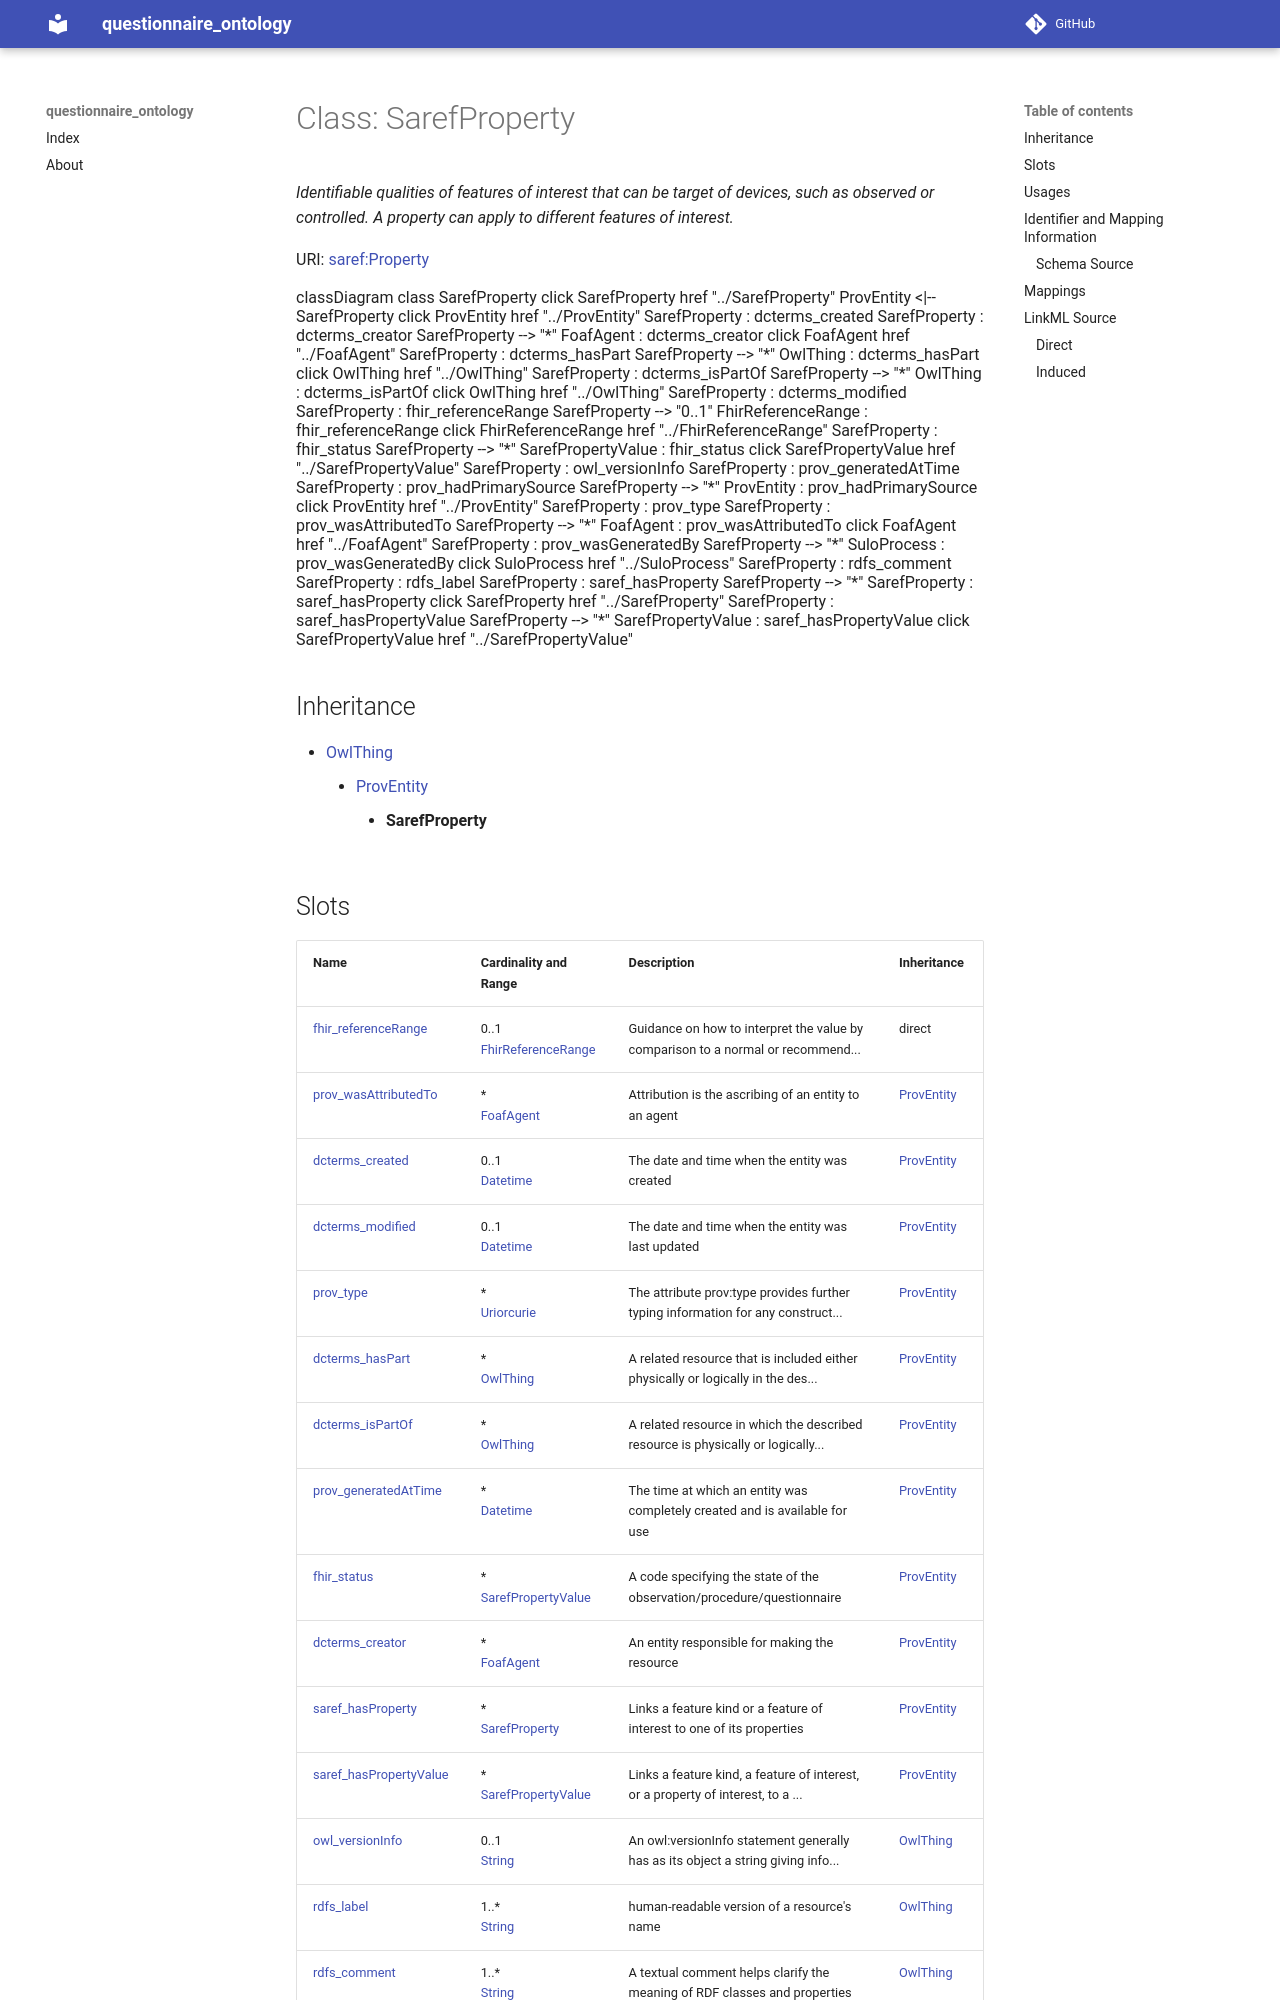

repository: faqirfoundation/questionnaire-ontology · page: SarefProperty/index.html · generator: mkdocs



# Class: SarefProperty 


_Identifiable qualities of features of interest that can be target of devices, such as observed or controlled. A property can apply to different features of interest._





URI: [saref:Property](https://saref.etsi.org/core/Property)






```mermaid
 classDiagram
    class SarefProperty
    click SarefProperty href "../SarefProperty"
      ProvEntity <|-- SarefProperty
        click ProvEntity href "../ProvEntity"
      
      SarefProperty : dcterms_created
        
      SarefProperty : dcterms_creator
        
          
    
        
        
        SarefProperty --> "*" FoafAgent : dcterms_creator
        click FoafAgent href "../FoafAgent"
    

        
      SarefProperty : dcterms_hasPart
        
          
    
        
        
        SarefProperty --> "*" OwlThing : dcterms_hasPart
        click OwlThing href "../OwlThing"
    

        
      SarefProperty : dcterms_isPartOf
        
          
    
        
        
        SarefProperty --> "*" OwlThing : dcterms_isPartOf
        click OwlThing href "../OwlThing"
    

        
      SarefProperty : dcterms_modified
        
      SarefProperty : fhir_referenceRange
        
          
    
        
        
        SarefProperty --> "0..1" FhirReferenceRange : fhir_referenceRange
        click FhirReferenceRange href "../FhirReferenceRange"
    

        
      SarefProperty : fhir_status
        
          
    
        
        
        SarefProperty --> "*" SarefPropertyValue : fhir_status
        click SarefPropertyValue href "../SarefPropertyValue"
    

        
      SarefProperty : owl_versionInfo
        
      SarefProperty : prov_generatedAtTime
        
      SarefProperty : prov_hadPrimarySource
        
          
    
        
        
        SarefProperty --> "*" ProvEntity : prov_hadPrimarySource
        click ProvEntity href "../ProvEntity"
    

        
      SarefProperty : prov_type
        
      SarefProperty : prov_wasAttributedTo
        
          
    
        
        
        SarefProperty --> "*" FoafAgent : prov_wasAttributedTo
        click FoafAgent href "../FoafAgent"
    

        
      SarefProperty : prov_wasGeneratedBy
        
          
    
        
        
        SarefProperty --> "*" SuloProcess : prov_wasGeneratedBy
        click SuloProcess href "../SuloProcess"
    

        
      SarefProperty : rdfs_comment
        
      SarefProperty : rdfs_label
        
      SarefProperty : saref_hasProperty
        
          
    
        
        
        SarefProperty --> "*" SarefProperty : saref_hasProperty
        click SarefProperty href "../SarefProperty"
    

        
      SarefProperty : saref_hasPropertyValue
        
          
    
        
        
        SarefProperty --> "*" SarefPropertyValue : saref_hasPropertyValue
        click SarefPropertyValue href "../SarefPropertyValue"
    

        
      
```





## Inheritance
* [OwlThing](OwlThing.md)
    * [ProvEntity](ProvEntity.md)
        * **SarefProperty**



## Slots

| Name | Cardinality and Range | Description | Inheritance |
| ---  | --- | --- | --- |
| [fhir_referenceRange](fhir_referenceRange.md) | 0..1 <br/> [FhirReferenceRange](FhirReferenceRange.md) | Guidance on how to interpret the value by comparison to a normal or recommend... | direct |
| [prov_wasAttributedTo](prov_wasAttributedTo.md) | * <br/> [FoafAgent](FoafAgent.md) | Attribution is the ascribing of an entity to an agent | [ProvEntity](ProvEntity.md) |
| [dcterms_created](dcterms_created.md) | 0..1 <br/> [Datetime](Datetime.md) | The date and time when the entity was created | [ProvEntity](ProvEntity.md) |
| [dcterms_modified](dcterms_modified.md) | 0..1 <br/> [Datetime](Datetime.md) | The date and time when the entity was last updated | [ProvEntity](ProvEntity.md) |
| [prov_type](prov_type.md) | * <br/> [Uriorcurie](Uriorcurie.md) | The attribute prov:type provides further typing information for any construct... | [ProvEntity](ProvEntity.md) |
| [dcterms_hasPart](dcterms_hasPart.md) | * <br/> [OwlThing](OwlThing.md) | A related resource that is included either physically or logically in the des... | [ProvEntity](ProvEntity.md) |
| [dcterms_isPartOf](dcterms_isPartOf.md) | * <br/> [OwlThing](OwlThing.md) | A related resource in which the described resource is physically or logically... | [ProvEntity](ProvEntity.md) |
| [prov_generatedAtTime](prov_generatedAtTime.md) | * <br/> [Datetime](Datetime.md) | The time at which an entity was completely created and is available for use | [ProvEntity](ProvEntity.md) |
| [fhir_status](fhir_status.md) | * <br/> [SarefPropertyValue](SarefPropertyValue.md) | A code specifying the state of the observation/procedure/questionnaire | [ProvEntity](ProvEntity.md) |
| [dcterms_creator](dcterms_creator.md) | * <br/> [FoafAgent](FoafAgent.md) | An entity responsible for making the resource | [ProvEntity](ProvEntity.md) |
| [saref_hasProperty](saref_hasProperty.md) | * <br/> [SarefProperty](SarefProperty.md) | Links a feature kind or a feature of interest to one of its properties | [ProvEntity](ProvEntity.md) |
| [saref_hasPropertyValue](saref_hasPropertyValue.md) | * <br/> [SarefPropertyValue](SarefPropertyValue.md) | Links a feature kind, a feature of interest, or a property of interest, to a ... | [ProvEntity](ProvEntity.md) |
| [owl_versionInfo](owl_versionInfo.md) | 0..1 <br/> [String](String.md) | An owl:versionInfo statement generally has as its object a string giving info... | [OwlThing](OwlThing.md) |
| [rdfs_label](rdfs_label.md) | 1..* <br/> [String](String.md) | human-readable version of a resource's name | [OwlThing](OwlThing.md) |
| [rdfs_comment](rdfs_comment.md) | 1..* <br/> [String](String.md) | A textual comment helps clarify the meaning of RDF classes and properties | [OwlThing](OwlThing.md) |
| [prov_hadPrimarySource](prov_hadPrimarySource.md) | * <br/> [ProvEntity](ProvEntity.md) | A primary source for a topic refers to something produced by some agent with ... | [OwlThing](OwlThing.md) |
| [prov_wasGeneratedBy](prov_wasGeneratedBy.md) | * <br/> [SuloProcess](SuloProcess.md) | Generation is the completion of production of a new entity by an activity | [OwlThing](OwlThing.md) |





## Usages

| used by | used in | type | used |
| ---  | --- | --- | --- |
| [FoafAgent](FoafAgent.md) | [saref_hasProperty](saref_hasProperty.md) | range | [SarefProperty](SarefProperty.md) |
| [FoafPerson](FoafPerson.md) | [saref_hasProperty](saref_hasProperty.md) | range | [SarefProperty](SarefProperty.md) |
| [ProvOrganization](ProvOrganization.md) | [saref_hasProperty](saref_hasProperty.md) | range | [SarefProperty](SarefProperty.md) |
| [SuloProcess](SuloProcess.md) | [saref_hasProperty](saref_hasProperty.md) | range | [SarefProperty](SarefProperty.md) |
| [S4ehawActivity](S4ehawActivity.md) | [saref_hasProperty](saref_hasProperty.md) | range | [SarefProperty](SarefProperty.md) |
| [FhirProcedure](FhirProcedure.md) | [saref_hasProperty](saref_hasProperty.md) | range | [SarefProperty](SarefProperty.md) |
| [ProvEntity](ProvEntity.md) | [saref_hasProperty](saref_hasProperty.md) | range | [SarefProperty](SarefProperty.md) |
| [SarefProperty](SarefProperty.md) | [saref_hasProperty](saref_hasProperty.md) | range | [SarefProperty](SarefProperty.md) |
| [SarefPropertyValue](SarefPropertyValue.md) | [saref_isValueOfProperty](saref_isValueOfProperty.md) | range | [SarefProperty](SarefProperty.md) |
| [QoQuestionnaire](QoQuestionnaire.md) | [saref_hasProperty](saref_hasProperty.md) | range | [SarefProperty](SarefProperty.md) |
| [QoQuestionnaireStatus](QoQuestionnaireStatus.md) | [saref_isValueOfProperty](saref_isValueOfProperty.md) | range | [SarefProperty](SarefProperty.md) |
| [QoOrderedSection](QoOrderedSection.md) | [saref_hasProperty](saref_hasProperty.md) | range | [SarefProperty](SarefProperty.md) |
| [QoSection](QoSection.md) | [saref_hasProperty](saref_hasProperty.md) | range | [SarefProperty](SarefProperty.md) |
| [QoOrderedQuestion](QoOrderedQuestion.md) | [saref_hasProperty](saref_hasProperty.md) | range | [SarefProperty](SarefProperty.md) |
| [QoQuestion](QoQuestion.md) | [saref_hasProperty](saref_hasProperty.md) | range | [SarefProperty](SarefProperty.md) |
| [QoQuestionnaireResponse](QoQuestionnaireResponse.md) | [saref_hasProperty](saref_hasProperty.md) | range | [SarefProperty](SarefProperty.md) |
| [QoQuestionnaireResponseStatus](QoQuestionnaireResponseStatus.md) | [saref_isValueOfProperty](saref_isValueOfProperty.md) | range | [SarefProperty](SarefProperty.md) |
| [QoAnswer](QoAnswer.md) | [saref_hasProperty](saref_hasProperty.md) | range | [SarefProperty](SarefProperty.md) |






## Identifier and Mapping Information







### Schema Source


* from schema: https://ns.faqir.org/q-o




## Mappings

| Mapping Type | Mapped Value |
| ---  | ---  |
| self | saref:Property |
| native | qo:SarefProperty |







## LinkML Source

<!-- TODO: investigate https://stackoverflow.com/questions/37606292/how-to-create-tabbed-code-blocks-in-mkdocs-or-sphinx -->

### Direct

<details>
```yaml
name: saref_Property
description: Identifiable qualities of features of interest that can be target of
  devices, such as observed or controlled. A property can apply to different features
  of interest.
from_schema: https://ns.faqir.org/q-o
is_a: prov_Entity
attributes:
  fhir_referenceRange:
    name: fhir_referenceRange
    description: Guidance on how to interpret the value by comparison to a normal
      or recommended range. Multiple reference ranges are interpreted as an 'OR'.
      In other words, to represent two distinct target populations, two referenceRange
      elements would be used.
    from_schema: https://ns.faqir.org/q-o
    rank: 1000
    slot_uri: http://hl7.org/fhir/Observation.referenceRange
    domain_of:
    - saref_Property
    range: fhir_ReferenceRange
    required: false
    multivalued: false
class_uri: saref:Property

```
</details>
